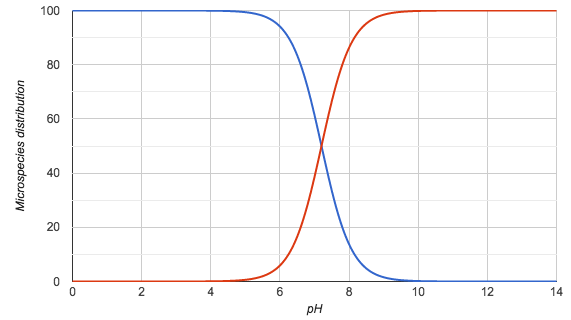

Values plotted in this chart, from the file beside it:
pH; Microspecies #1; Microspecies #2
0.0; 100.0; 0.0
0.1; 100.0; 0.0
0.2; 100.0; 0.0
0.3; 100.0; 0.0
0.4; 100.0; 0.0
0.5; 100.0; 0.0
0.6; 100.0; 0.0
0.7; 100.0; 0.0
0.8; 100.0; 0.0
0.9; 100.0; 0.0
1.0; 100.0; 0.0
1.1; 100.0; 0.0
1.2; 100.0; 0.0
1.3; 100.0; 0.0
1.4; 100.0; 0.0
1.5; 100.0; 0.0
1.6; 100.0; 0.0
1.7; 100.0; 0.0
1.8; 100.0; 0.0
1.9; 100.0; 0.0
2.0; 100.0; 0.0
2.1; 100.0; 0.0
2.2; 100.0; 0.0
2.3; 100.0; 0.0
2.4; 100.0; 0.0
2.5; 100.0; 0.0
2.6; 100.0; 0.0
2.7; 100.0; 0.0
2.8; 100.0; 0.0
2.9; 100.0; 0.0
3.0; 100.0; 0.0
3.1; 100.0; 0.0
3.2; 100.0; 0.0
3.3; 100.0; 0.0
3.4; 100.0; 0.0
3.5; 100.0; 0.0
3.6; 100.0; 0.0
3.7; 100.0; 0.0
3.8; 100.0; 0.0
3.9; 100.0; 0.1
4.0; 99.9; 0.1
4.1; 99.9; 0.1
4.2; 99.9; 0.1
4.3; 99.9; 0.1
4.4; 99.8; 0.2
4.5; 99.8; 0.2
4.6; 99.8; 0.3
4.7; 99.7; 0.3
4.8; 99.6; 0.4
4.9; 99.5; 0.5
5.0; 99.4; 0.6
5.1; 99.2; 0.8
5.2; 99.0; 1.0
5.3; 98.8; 1.2
5.4; 98.5; 1.6
5.5; 98.1; 1.9
5.6; 97.6; 2.4
5.7; 97.0; 3.0
5.8; 96.2; 3.8
5.9; 95.3; 4.8
... 81 more rows
